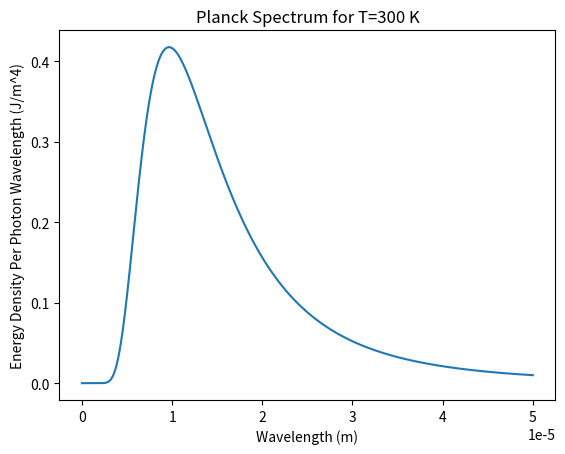

The script that saved this image:
import numpy as np
import math
from math import pow, log
from sympy import symbols, exp, oo, integrate, simplify, latex, Rational, pi, diff, solve, lambdify
import matplotlib.pyplot as plt

"""
This program calculates the wavelength that has the greatest energy in the Planck
Spectrum at T=300 K. It also plots the distribution at this temperature.
"""


# Constants
class Const:
    # Physical Constants
    k_J = 1.381 * pow(10,-23)      # J / K
    k_ev = 8.617 * pow(10,-5)      # eV / K
    h = 6.626 * pow(10, -34)       # J s
    G = 6.674 * pow(10, -11)       # N m^2 / kg^2
    c = 2.998 * pow(10, 8)         # m / s

    # Other Constants
    m_e = 9.109 * pow(10, -31)     # kg              mass of electron
    m_p = 1.673 * pow(10, -27)     # kg              mass of proton
    avogadro = 6.022 * pow(10, 23) # unitless

    # Math Constants
    pi = math.pi


# Find the peak wavelength for T=300 K
temp = 300 # K
h, c, lam, k, T, x = symbols("h c lamda, k, T x", positive=True)

spectrum = 8 * pi * h * c / lam ** 5
spectrum *= 1 / (exp(h * c / (lam * k * T)) - 1)
print(f"Wavelength Spectrum: {spectrum}")

spectrum_x = spectrum.subs(lam, h * c / (x * k * T)) # Make dimensionless substitution
print(f"Substituted Wavelength Spectrum: {spectrum_x}")

spectrum_deriv = diff(spectrum_x, x)
print(f"Wavelength Spectrum Derivative: {spectrum_deriv}")

solutions = solve(spectrum_deriv, x)
soln = solutions[0].evalf()
lambda_peak = Const.h * Const.c / (soln * Const.k_J * temp)
print(f"Peak Wavelength: {lambda_peak:e} m")



# Plot the spectrum
spectrum_prep = spectrum.subs(h, Const.h).subs(c, Const.c).subs(k, Const.k_J).subs(T, temp)
spectrum_lambda = lambdify(lam, spectrum_prep, "numpy")
lambda_array = np.linspace(pow(10, -12), 5*pow(10, -5), 10_000)
spectrum_array = spectrum_lambda(lambda_array)
plt.plot(lambda_array, spectrum_array)
plt.title(f"Planck Spectrum for T={temp} K")
plt.xlabel("Wavelength (m)")
plt.ylabel("Energy Density Per Photon Wavelength (J/m^4)")
plt.savefig("lambda_vs_spectrum.png")
